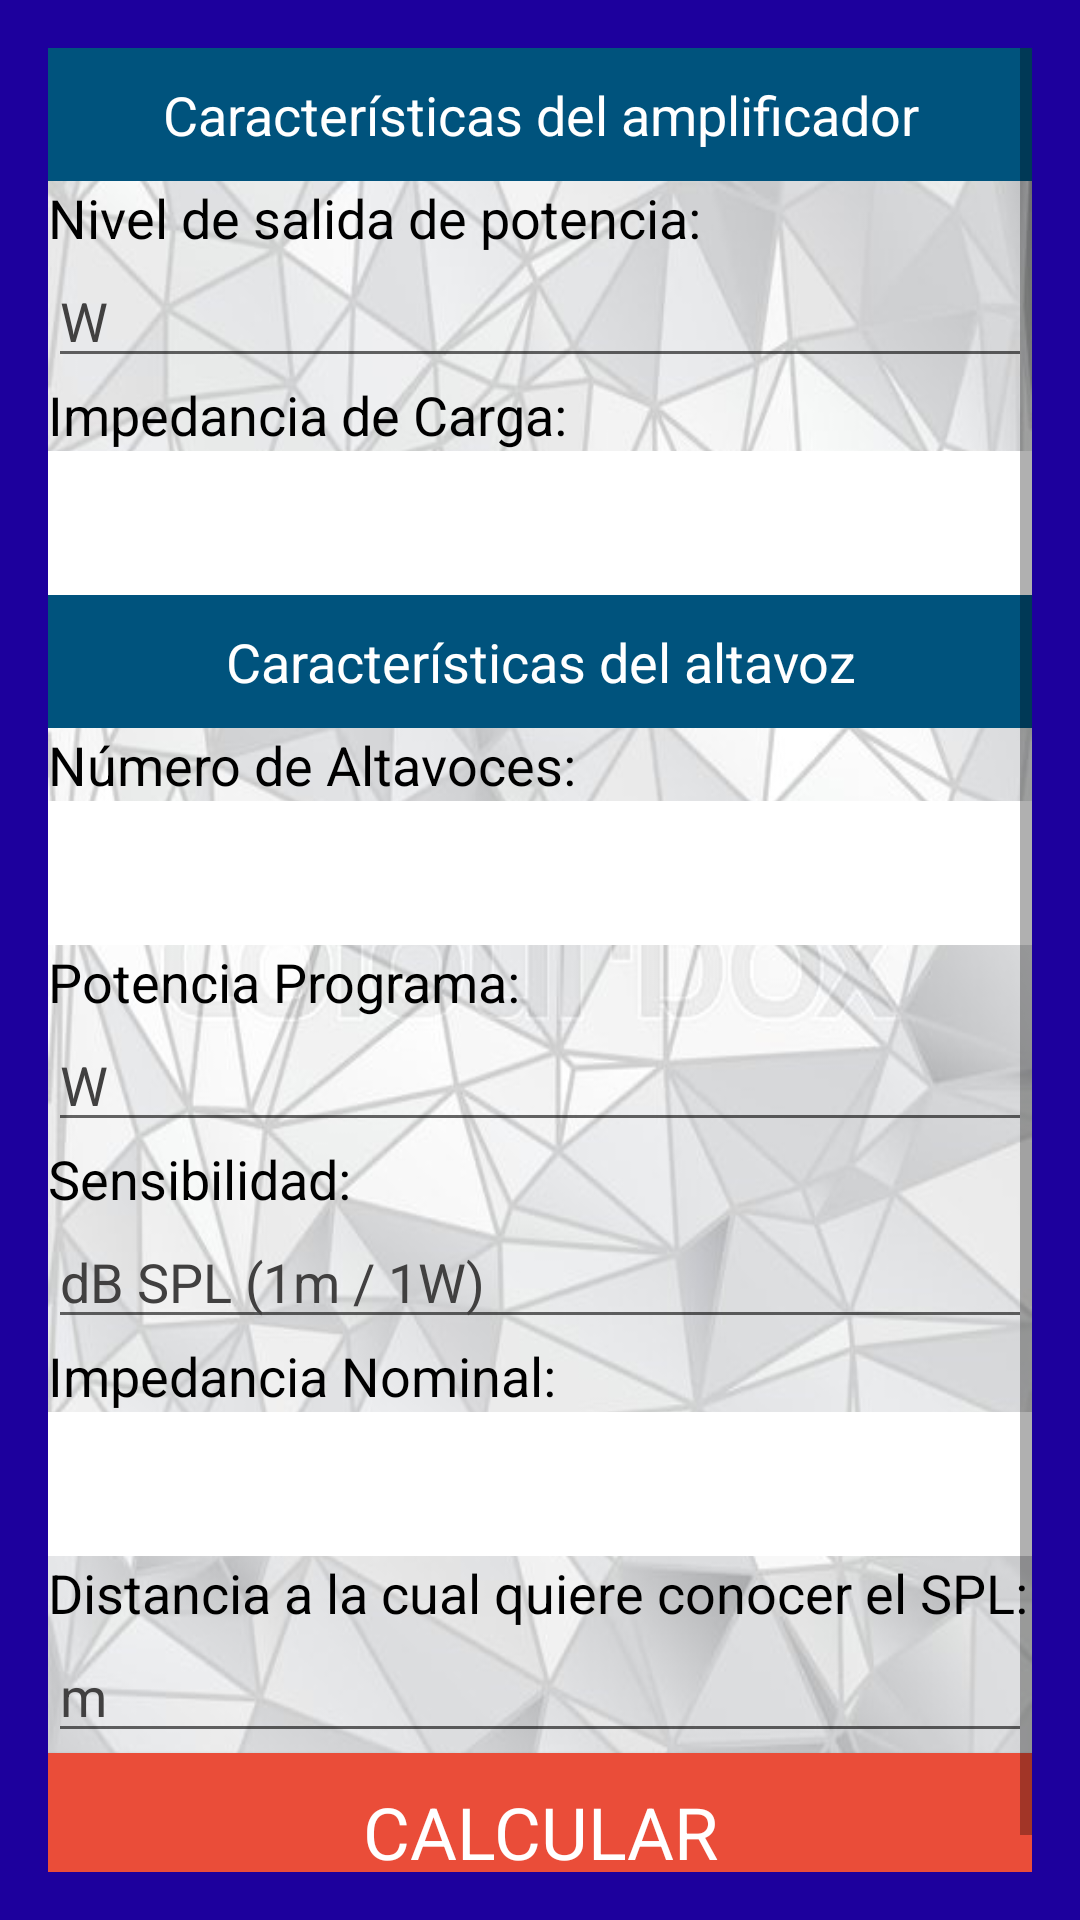

Write the Android layout XML for this screen, with the resource values it uses.
<!-- AndroidManifest.xml: application theme AppTheme -->
<!-- res/layout/activity_main.xml -->
<?xml version="1.0" encoding="utf-8"?>
<android.support.constraint.ConstraintLayout xmlns:android="http://schemas.android.com/apk/res/android"
    xmlns:app="http://schemas.android.com/apk/res-auto"
    xmlns:tools="http://schemas.android.com/tools"
    android:id="@+id/cl"
    android:layout_width="match_parent"
    android:layout_height="match_parent"
    android:background="#1d009d"
    tools:context=".MainActivity">

    <ScrollView
        android:id="@+id/sv"
        android:layout_width="match_parent"
        android:layout_height="match_parent"
        android:layout_marginBottom="16dp"
        android:layout_marginEnd="16dp"
        android:layout_marginStart="16dp"
        android:layout_marginTop="16dp"
        android:background="@drawable/bck"
        android:visibility="visible"
        app:layout_constraintBottom_toBottomOf="parent"
        app:layout_constraintEnd_toEndOf="parent"
        app:layout_constraintStart_toStartOf="parent"
        app:layout_constraintTop_toTopOf="parent">

        <LinearLayout
            android:layout_width="match_parent"
            android:layout_height="wrap_content"
            android:orientation="vertical">

            <TextView
                android:id="@+id/textView4"
                style="@style/AppTheme.BotonCalculadora.Azul"
                android:layout_width="match_parent"
                android:layout_height="wrap_content"
                android:text="@string/titulo1"
                android:textAlignment="center"
                android:textSize="18sp" />

            <TextView
                android:id="@+id/textView5"
                android:layout_width="match_parent"
                android:layout_height="wrap_content"
                android:layout_weight="1"
                android:text="@string/nivel_de_salida_de_potencia"
                android:textColor="@android:color/background_dark"
                android:textSize="18sp" />

            <EditText
                android:id="@+id/editText4"
                android:layout_width="match_parent"
                android:layout_height="wrap_content"
                android:layout_weight="1"
                android:ems="10"
                android:hint="@string/w"
                android:inputType="numberDecimal"
                android:textColorHint="#414040" />

            <TextView
                android:id="@+id/textView6"
                android:layout_width="match_parent"
                android:layout_height="wrap_content"
                android:layout_weight="1"
                android:text="@string/impedancia_de_carga"
                android:textColor="@android:color/black"
                android:textSize="18sp" />

            <Spinner
                android:id="@+id/spinneramp"
                android:layout_width="match_parent"
                android:layout_height="48dp"
                android:layout_weight="1"
                android:background="@android:color/background_light" />

            <TextView
                android:id="@+id/textView8"
                style="@style/AppTheme.BotonCalculadora.Azul"
                android:layout_width="match_parent"
                android:layout_height="wrap_content"
                android:text="@string/titulo2"
                android:textAlignment="center"
                android:textSize="18sp" />

            <TextView
                android:id="@+id/textView"
                android:layout_width="match_parent"
                android:layout_height="wrap_content"
                android:text="@string/n_mero_de_altavoces"
                android:textColor="@android:color/black"
                android:textSize="18sp" />

            <Spinner
                android:id="@+id/spinner"
                android:layout_width="match_parent"
                android:layout_height="48dp"
                android:background="@android:color/background_light" />

            <TextView
                android:id="@+id/textView13"
                android:layout_width="match_parent"
                android:layout_height="wrap_content"
                android:text="@string/potencia_programa"
                android:textColor="@android:color/background_dark"
                android:textSize="18sp" />

            <EditText
                android:id="@+id/editText"
                android:layout_width="match_parent"
                android:layout_height="wrap_content"
                android:ems="10"
                android:hint="@string/w"
                android:inputType="numberDecimal"
                android:textColorHint="#414040" />

            <TextView
                android:id="@+id/textView2"
                android:layout_width="match_parent"
                android:layout_height="wrap_content"
                android:text="@string/sensibilidad"
                android:textColor="@android:color/background_dark"
                android:textSize="18sp" />

            <EditText
                android:id="@+id/editText2"
                android:layout_width="match_parent"
                android:layout_height="wrap_content"
                android:ems="10"
                android:hint="@string/db_spl_1m_1w"
                android:inputType="numberDecimal"
                android:textColorHint="#414040"/>

            <TextView
                android:id="@+id/textView3"
                android:layout_width="match_parent"
                android:layout_height="wrap_content"
                android:text="@string/impedancia_nominal"
                android:textColor="@android:color/background_dark"
                android:textSize="18sp" />

            <Spinner
                android:id="@+id/spnimpedancespk"
                android:layout_width="match_parent"
                android:layout_height="48dp"
                android:background="@android:color/background_light" />

            <TextView
                android:id="@+id/textView7"
                android:layout_width="match_parent"
                android:layout_height="wrap_content"
                android:text="@string/distancia_a_la_cual_quiere_conocer_el_spl"
                android:textColor="@android:color/background_dark"
                android:textSize="18sp" />

            <EditText
                android:id="@+id/editText5"
                android:layout_width="match_parent"
                android:layout_height="wrap_content"
                android:ems="10"
                android:hint="@string/m"
                android:inputType="numberDecimal"
                android:textColorHint="#414040"/>

            <Button
                android:id="@+id/calculate"
                style="@style/AppTheme.BotonCalculadora.Rojo"
                android:layout_width="match_parent"
                android:layout_height="wrap_content"
                android:onClick="onClick"
                android:text="@string/botonmain" />


        </LinearLayout>


    </ScrollView>

    <LinearLayout
        android:id="@+id/mylin"
        android:layout_width="match_parent"
        android:layout_height="match_parent"
        android:layout_marginBottom="16dp"
        android:layout_marginEnd="16dp"
        android:layout_marginStart="16dp"
        android:layout_marginTop="16dp"
        android:background="@drawable/bck"
        android:orientation="vertical"
        android:visibility="gone"
        app:layout_constraintBottom_toBottomOf="parent"
        app:layout_constraintEnd_toEndOf="parent"
        app:layout_constraintStart_toStartOf="parent"
        app:layout_constraintTop_toTopOf="parent">

        <View
            android:id="@+id/view6"
            android:layout_width="match_parent"
            android:layout_height="30dp"
            tools:layout_editor_absoluteX="16dp"
            tools:layout_editor_absoluteY="794dp" />

        <TextView
            android:id="@+id/textView11"
            style="@style/AppTheme.BotonCalculadora.Azul"
            android:layout_width="match_parent"
            android:layout_height="wrap_content"
            android:text="@string/spl_a_1_metro"
            android:textSize="18sp"
            android:visibility="invisible"
            tools:layout_editor_absoluteX="16dp"
            tools:layout_editor_absoluteY="676dp" />

        <View
            android:id="@+id/view5"
            android:layout_width="match_parent"
            android:layout_height="30dp"
            tools:layout_editor_absoluteX="16dp"
            tools:layout_editor_absoluteY="720dp" />

        <TextView
            android:id="@+id/textView10"
            style="@style/AppTheme.BotonCalculadora.Azul"
            android:layout_width="match_parent"
            android:layout_height="wrap_content"
            android:text="@string/spl_a_x_metros"
            android:textSize="18sp"
            android:visibility="invisible"
            tools:layout_editor_absoluteX="16dp"
            tools:layout_editor_absoluteY="750dp" />

        <View
            android:id="@+id/view4"
            android:layout_width="match_parent"
            android:layout_height="30dp"
            tools:layout_editor_absoluteX="16dp"
            tools:layout_editor_absoluteY="646dp" />

        <TextView
            android:id="@+id/textView9"
            style="@style/AppTheme.BotonCalculadora.Azul"
            android:layout_width="match_parent"
            android:layout_height="wrap_content"
            android:text="@string/conexi_n_ideal"
            android:textSize="18sp"
            android:visibility="invisible"
            tools:layout_editor_absoluteX="16dp"
            tools:layout_editor_absoluteY="824dp" />

        <com.github.chrisbanes.photoview.PhotoView
            android:id="@+id/imageView"
            android:layout_width="match_parent"
            android:layout_height="250dp"
            android:contentDescription="@string/contentdescrip2"
            android:scaleType="fitCenter"
            android:visibility="invisible"
 />

        <Button
            android:id="@+id/calculate2"
            style="@style/AppTheme.BotonCalculadora.Rojo"
            android:layout_width="match_parent"
            android:layout_height="wrap_content"
            android:onClick="onClick"
            android:text="RECALCULAR"
            android:visibility="invisible" />

        <ImageView
            android:id="@+id/expanded_image"
            android:layout_width="match_parent"
            android:layout_height="match_parent"
            android:contentDescription="@string/contentdescrip2"
            android:scaleType="centerCrop"
            android:visibility="invisible"
            tools:layout_editor_absoluteX="16dp"
            tools:layout_editor_absoluteY="940dp" />


    </LinearLayout>

</android.support.constraint.ConstraintLayout>
<!-- resources referenced by this layout -->
<resources>
  <!-- drawable bck: jpg bitmap (drawable, 50886 bytes) -->
  <string name="botonmain">Calcular</string>
  <string name="conexi_n_ideal">Conexión Ideal:</string>
  <string name="contentdescrip2">circuitoconexion</string>
  <string name="db_spl_1m_1w">dB SPL (1m / 1W)</string>
  <string name="distancia_a_la_cual_quiere_conocer_el_spl">Distancia a la cual quiere conocer el SPL:</string>
  <string name="impedancia_de_carga">Impedancia de Carga:</string>
  <string name="impedancia_nominal">Impedancia Nominal:</string>
  <string name="m">m</string>
  <string name="n_mero_de_altavoces">Número de Altavoces:</string>
  <string name="nivel_de_salida_de_potencia">Nivel de salida de potencia:</string>
  <string name="potencia_programa">Potencia Programa:</string>
  <string name="sensibilidad">Sensibilidad:</string>
  <string name="spl_a_1_metro">SPL a 1 metro:</string>
  <string name="spl_a_x_metros">SPL a x metros:</string>
  <string name="titulo1">Características del amplificador</string>
  <string name="titulo2">Características del altavoz</string>
  <string name="w">W</string>
  <style name="AppTheme.BotonCalculadora.Azul" parent="AppTheme.BotonCalculadora">
          <item name="android:background">#00537D</item>
      </style>
  <style name="AppTheme.BotonCalculadora.Rojo" parent="AppTheme.BotonCalculadora">
          <item name="android:background">#EA4D39</item>
      </style>
  <style name="AppTheme" parent="Theme.AppCompat.Light.NoActionBar">
          
          <item name="colorPrimary">@color/colorPrimary</item>
          <item name="colorPrimaryDark">@color/colorPrimaryDark</item>
          <item name="colorAccent">@color/colorAccent</item>
      </style>
  <style name="AppTheme.BotonCalculadora" parent="TextAppearance.AppCompat.Headline">
          <item name="android:textColor">@android:color/white</item>
          <item name="android:gravity">center</item>
          <item name="android:padding">10dp</item>
          <item name="android:layout_width">wrap_content</item>
          <item name="android:layout_height">wrap_content</item>
      </style>
  <color name="colorPrimary">#3F51B5</color>
  <color name="colorPrimaryDark">#160bb5</color>
  <color name="colorAccent">#9d000f</color>
</resources>
